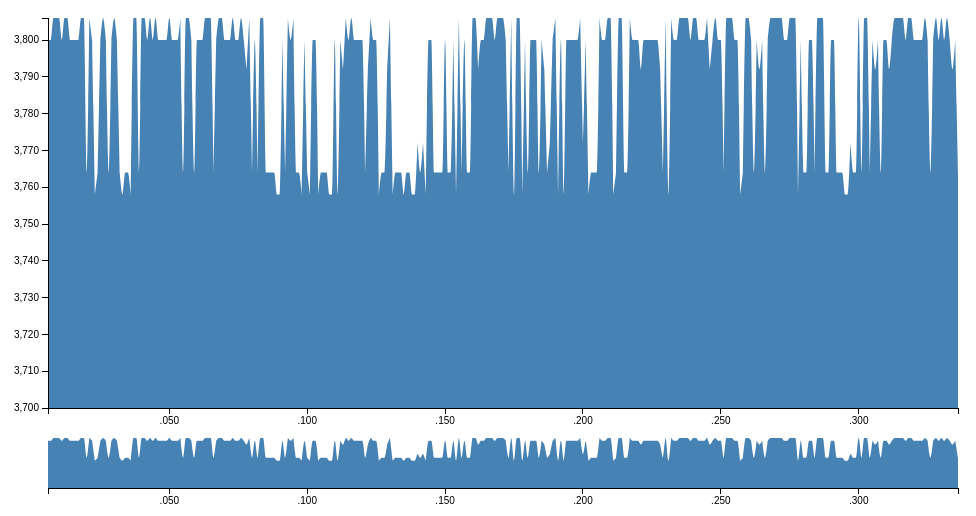
D3 v3 page, settled after 360 driven frames (6 s of simulated time); the page loaded 1 data file(s).



var yminvalue = 3700;
var margin = {top: 10, right: 10, bottom: 100, left: 40},
    margin2 = {top: 430, right: 10, bottom: 20, left: 40},
    width = 960 - margin.left - margin.right,
    height = 500 - margin.top - margin.bottom,
    height2 = 500 - margin2.top - margin2.bottom;
 
// var parseDate = d3.time.format("%b %Y").parse;
var parseClock = d3.time.format("%L").parse;

var x = d3.time.scale().range([0, width]),
    x2 = d3.time.scale().range([0, width]),
    y = d3.scale.linear().range([height, 0]),
    y2 = d3.scale.linear().range([height2, 0]);

var xAxis = d3.svg.axis().scale(x).orient("bottom"),
    xAxis2 = d3.svg.axis().scale(x2).orient("bottom"),
    yAxis = d3.svg.axis().scale(y).orient("left");

var brush = d3.svg.brush()
    .x(x2)
    .on("brush", brushed);

var area = d3.svg.area()
    .interpolate("monotone")
    .x(function(d) { return x(d.clock); })
    .y0(height)
    .y1(function(d) { return y(d.value); });

var area2 = d3.svg.area()
    .interpolate("monotone")
    .x(function(d) { return x2(d.clock); })
    .y0(height2)
    .y1(function(d) { return y2(d.value); });

var svg = d3.select("body").append("svg")
    .attr("width", width + margin.left + margin.right)
    .attr("height", height + margin.top + margin.bottom);

svg.append("defs").append("clipPath")
    .attr("id", "clip")
  .append("rect")
    .attr("width", width)
    .attr("height", height);

var focus = svg.append("g")
    .attr("class", "focus")
    .attr("transform", "translate(" + margin.left + "," + margin.top + ")");

var context = svg.append("g")
    .attr("class", "context")
    .attr("transform", "translate(" + margin2.left + "," + margin2.top + ")");

d3.csv("sonar40cm.csv", type, function(error, data) {
  x.domain(d3.extent(data.map(function(d) { return d.clock; })));
  y.domain([yminvalue, d3.max(data.map(function(d) { return d.value; }))]);
  x2.domain(x.domain());
  y2.domain(y.domain());

  focus.append("path")
      .datum(data)
      .attr("class", "area")
      .attr("d", area);

  focus.append("g")
      .attr("class", "x axis")
      .attr("transform", "translate(0," + height + ")")
      .call(xAxis);

  focus.append("g")
      .attr("class", "y axis")
      .call(yAxis);

  context.append("path")
      .datum(data)
      .attr("class", "area")
      .attr("d", area2);

  context.append("g")
      .attr("class", "x axis")
      .attr("transform", "translate(0," + height2 + ")")
      .call(xAxis2);

  context.append("g")
      .attr("class", "x brush")
      .call(brush)
    .selectAll("rect")
      .attr("y", -6)
      .attr("height", height2 + 7);
});

function brushed() {
  x.domain(brush.empty() ? x2.domain() : brush.extent());
  focus.select(".area").attr("d", area);
  focus.select(".x.axis").call(xAxis);
}

function type(d) {
  d.clock = parseClock(d.clock);
  d.value = +d.value;
  return d;
}



### data: sonar40cm.csv
clock, value
6, 3800
7, 3800
8, 3806
9, 3806
10, 3806
11, 3800
12, 3806
13, 3806
14, 3800
15, 3800
16, 3800
17, 3800
18, 3806
19, 3806
20, 3764
21, 3806
22, 3800
23, 3758
24, 3764
25, 3800
26, 3806
27, 3800
28, 3764
29, 3800
30, 3806
31, 3800
32, 3764
33, 3758
34, 3764
35, 3764
36, 3758
37, 3806
38, 3806
39, 3764
40, 3806
41, 3806
42, 3800
43, 3806
44, 3800
45, 3806
46, 3800
47, 3800
48, 3800
49, 3800
50, 3806
51, 3800
52, 3800
53, 3800
54, 3806
55, 3764
56, 3806
57, 3806
58, 3800
59, 3764
60, 3800
61, 3800
62, 3800
63, 3806
64, 3806
65, 3806
... 271 more rows